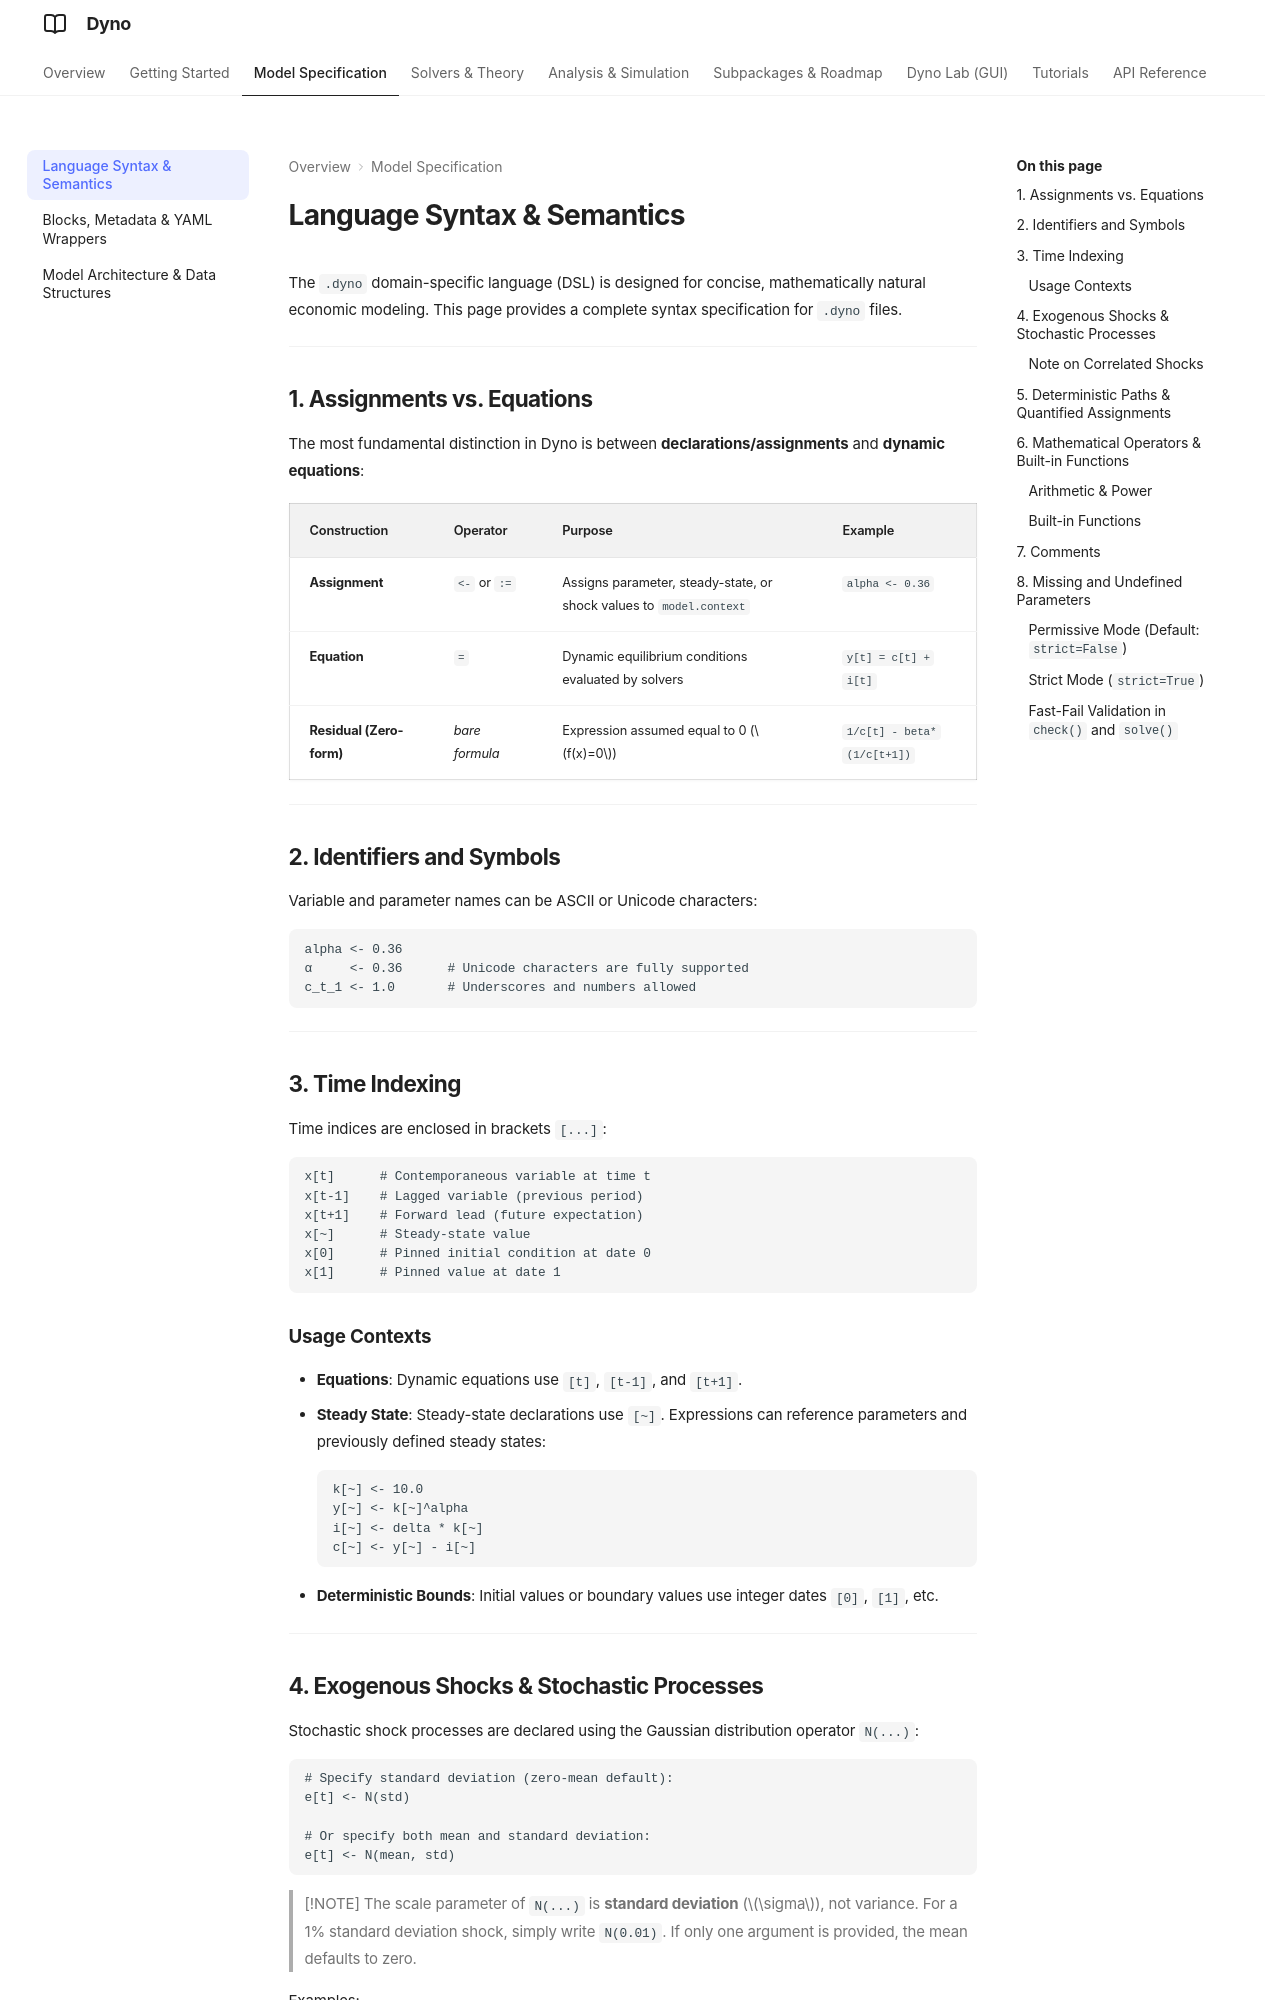

repository: EconForge/dyno.py · page: model_specification/syntax/index.html · generator: mkdocs

# Language Syntax & Semantics

The `.dyno` domain-specific language (DSL) is designed for concise, mathematically natural economic modeling. This page provides a complete syntax specification for `.dyno` files.

---

## 1. Assignments vs. Equations

The most fundamental distinction in Dyno is between **declarations/assignments** and **dynamic equations**:

| Construction | Operator | Purpose | Example |
|---|---|---|---|
| **Assignment** | `<-` or `:=` | Assigns parameter, steady-state, or shock values to `model.context` | `alpha <- 0.36` |
| **Equation** | `=` | Dynamic equilibrium conditions evaluated by solvers | `y[t] = c[t] + i[t]` |
| **Residual (Zero-form)** | *bare formula* | Expression assumed equal to 0 ($f(x)=0$) | `1/c[t] - beta*(1/c[t+1])` |

---

## 2. Identifiers and Symbols

Variable and parameter names can be ASCII or Unicode characters:

```text
alpha <- 0.36
α     <- 0.36      # Unicode characters are fully supported
c_t_1 <- 1.0       # Underscores and numbers allowed
```

---

## 3. Time Indexing

Time indices are enclosed in brackets `[...]`:

```text
x[t]      # Contemporaneous variable at time t
x[t-1]    # Lagged variable (previous period)
x[t+1]    # Forward lead (future expectation)
x[~]      # Steady-state value
x[0]      # Pinned initial condition at date 0
x[1]      # Pinned value at date 1
```

### Usage Contexts

- **Equations**: Dynamic equations use `[t]`, `[t-1]`, and `[t+1]`.
- **Steady State**: Steady-state declarations use `[~]`. Expressions can reference parameters and previously defined steady states:
  ```text
  k[~] <- 10.0
  y[~] <- k[~]^alpha
  i[~] <- delta * k[~]
  c[~] <- y[~] - i[~]
  ```
- **Deterministic Bounds**: Initial values or boundary values use integer dates `[0]`, `[1]`, etc.

---
